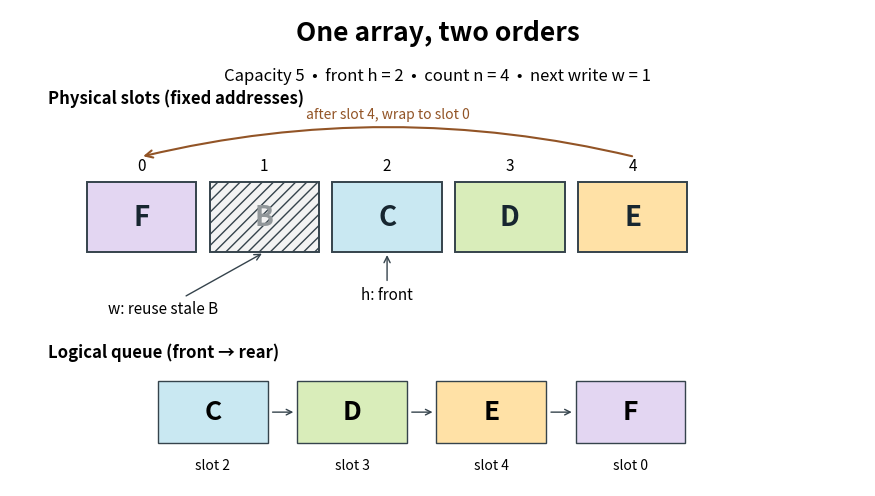

Recreate this plot in Python. (Note: this script raises an exception after producing the figure.)
"""Draw a capacity-five ring at trace step 8; emit PNG in the current directory."""

from pathlib import Path

import matplotlib.pyplot as plt
from matplotlib.patches import FancyArrowPatch, Rectangle


def main():
    fig, ax = plt.subplots(figsize=(9, 5.1), dpi=120, facecolor="white")
    ax.set(xlim=(-0.7, 7.1), ylim=(-0.4, 4.7))
    ax.axis("off")
    fig.subplots_adjust(left=0.035, right=0.985, bottom=0.035, top=0.97)
    ax.text(3.2, 4.37, "One array, two orders", ha="center", fontsize=19, weight="bold")
    ax.text(3.2, 3.94, "Capacity 5  •  front h = 2  •  count n = 4  •  next write w = 1",
            ha="center", fontsize=12)
    colors = {"C": "#c9e8f2", "D": "#d9edba", "E": "#ffe1a6", "F": "#e3d6f2"}
    physical = ["F", "B", "C", "D", "E"]
    ax.text(-0.35, 3.70, "Physical slots (fixed addresses)", fontsize=12, weight="bold")
    for i, item in enumerate(physical):
        ax.add_patch(Rectangle((i * 1.12, 2.1), 1, 0.75,
                               facecolor=colors.get(item, "#f3f3f3"),
                               edgecolor="#35434c", lw=1.4,
                               hatch="///" if i == 1 else None))
        ax.text(i * 1.12 + 0.5, 2.48, item, ha="center", va="center",
                fontsize=20, color="#91979a" if i == 1 else "#172630", weight="bold")
        ax.text(i * 1.12 + 0.5, 2.98, str(i), ha="center", fontsize=11)
    ax.annotate("h: front", (2.74, 2.1), (2.74, 1.6), ha="center", fontsize=11,
                arrowprops={"arrowstyle": "->", "color": "#35434c"})
    ax.annotate("w: reuse stale B", (1.62, 2.1), (0.7, 1.45), ha="center", fontsize=11,
                arrowprops={"arrowstyle": "->", "color": "#35434c"})
    ax.add_patch(FancyArrowPatch((5.0, 3.12), (0.49, 3.12),
                                connectionstyle="arc3,rad=0.12", arrowstyle="->",
                                mutation_scale=13, color="#925426", lw=1.5))
    ax.text(2.75, 3.53, "after slot 4, wrap to slot 0", ha="center", fontsize=10,
            color="#925426")
    ax.text(-0.35, 0.98, "Logical queue (front → rear)", fontsize=12, weight="bold")
    for j, (item, i) in enumerate(zip("CDEF", [2, 3, 4, 0])):
        x = 0.65 + j * 1.27
        ax.add_patch(Rectangle((x, 0.06), 1, 0.66, facecolor=colors[item], edgecolor="#35434c"))
        ax.text(x + 0.5, 0.39, item, ha="center", va="center", fontsize=19, weight="bold")
        ax.text(x + 0.5, -0.22, f"slot {i}", ha="center", fontsize=10)
        if j < 3:
            ax.annotate("", (x + 1.26, 0.39), (x + 1.02, 0.39),
                        arrowprops={"arrowstyle": "->", "color": "#35434c"})
    fig.savefig(Path(__file__).stem + ".png", facecolor="white")
    plt.close(fig)


if __name__ == "__main__":
    main()
